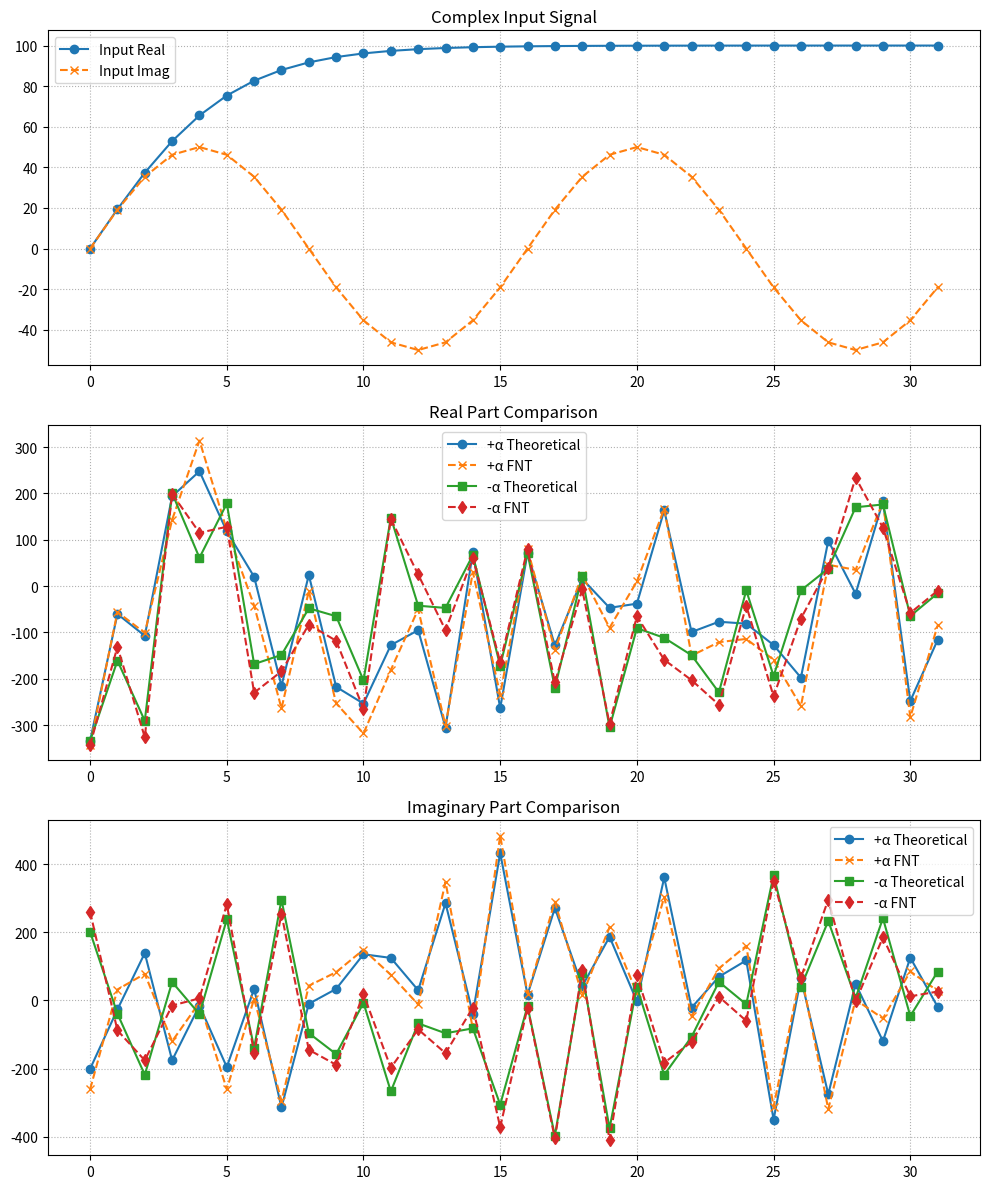

Source code (Python):
# -*- coding: utf-8 -*-
import argparse
import math
import random
import datetime
from pathlib import Path

import numpy as np
try:
    import matplotlib.pyplot as plt
except ImportError:
    plt = None

# --- System Constants ---
M = 2**32 + 1
J = 2**16
N = 32
Q_SCALE_1 = 64.0
Q_SCALE_2 = 32.0  
NUM_PATTERNS = 256
KEY_INC = 1     # base key + KEY_INC * n

def mod_add(a, b): return (a + b) % M
def mod_sub(a, b): return (a - b) % M
def mod_mul(a, b): return (int(a) * int(b)) % M

def complex_to_scc(real, imag):
    r = real.astype(np.int64) % M
    i = imag.astype(np.int64) % M
    
    path1 = (r + (J * i) % M) % M
    path2 = (r - (J * i) % M) % M
    
    return path1, path2
    
def fnt_32(x, root=4):
    X = np.zeros(N, dtype=np.int64)
    for k in range(N):
        for n in range(N):
            wk = pow(int(root), k * n, M)
            X[k] = mod_add(X[k], mod_mul(x[n], wk))
    return X

def ifnt_32_unnormalized(X, root=4):
    inv_root = M - 2**30 
    x = np.zeros(N, dtype=np.int64)
    for k in range(N):
        for n in range(N):
            wk = pow(int(inv_root), k * n, M)
            x[k] = mod_add(x[k], mod_mul(X[n], wk))
    return x 

def generate_chirps(alpha):
    t = np.arange(-16, 16)
    if np.abs(np.sin(alpha)) < 1e-10:
        alpha += 1e-10

    c1 = np.exp(-1j * np.pi * (t**2) * np.tan(alpha / 2))
    A_alpha = np.sqrt((1 - 1j / np.tan(alpha)) / (2 * np.pi))
    c2 = A_alpha * np.exp(1j * np.pi * (t**2) / np.sin(alpha))
    
    c1_r, c1_i = np.round(c1.real * Q_SCALE_1), np.round(c1.imag * Q_SCALE_1)
    c2_r, c2_i = np.round(c2.real * Q_SCALE_2), np.round(c2.imag * Q_SCALE_2)
    
    # 【模擬硬體的 t=0 寫死 Bug】
    # t=0 對應陣列的 index 16
    c1_r[16] = Q_SCALE_1
    c1_i[16] = 0
    c2_r[16] = Q_SCALE_2
    c2_i[16] = 0
    
    c1_p1, c1_p2 = complex_to_scc(c1_r, c1_i)
    c2_p1, c2_p2 = complex_to_scc(c2_r, c2_i)
    C2_p1 = fnt_32(c2_p1)
    C2_p2 = fnt_32(c2_p2)
    return c1_p1, c1_p2, C2_p1, C2_p2, c1_r, c1_i, c2_r, c2_i

# --- 有限體數值解碼 ---
def decode_mod(val, M):
    return val if val < M/2 else val - M

def frft_1d(x_real, x_imag, chirps):
    c1_p1, c1_p2, C2_p1, C2_p2, _, _, _, _ = chirps
    
    x_p1, x_p2 = complex_to_scc(x_real, x_imag)
    
    p1 = np.array([mod_mul(x_p1[i], c1_p1[i]) for i in range(N)])
    p2 = np.array([mod_mul(x_p2[i], c1_p2[i]) for i in range(N)])
    
    P1 = fnt_32(p1)
    P2 = fnt_32(p2)
    
    P1 = np.array([mod_mul(P1[i], C2_p1[i]) for i in range(N)])
    P2 = np.array([mod_mul(P2[i], C2_p2[i]) for i in range(N)])
    
    p1_conv = ifnt_32_unnormalized(P1)
    p2_conv = ifnt_32_unnormalized(P2)
    
    out_p1 = np.array([mod_mul(p1_conv[i], c1_p1[i]) for i in range(N)])
    out_p2 = np.array([mod_mul(p2_conv[i], c1_p2[i]) for i in range(N)])
    
    neg_2_31 = M - 2**31
    neg_2_15 = M - 2**15
    pos_2_15 = 2**15
    inv_32 = M - 2**27 

    K_r = (neg_2_31 * inv_32) % M
    K_i_pos = (neg_2_15 * inv_32) % M
    K_i_neg = (pos_2_15 * inv_32) % M

    real_out = np.zeros(N, dtype=np.int64)
    imag_out = np.zeros(N, dtype=np.int64)
    
    for i in range(N):
        shift = int(np.ceil(np.log2(Q_SCALE_1*Q_SCALE_1*Q_SCALE_2)))

        real_out[i] = mod_add(mod_mul(out_p1[i], K_r), mod_mul(out_p2[i], K_r))
        real_out[i] = decode_mod(real_out[i], M)
        real_out[i] = real_out[i] >> shift

        imag_out[i] = mod_add(mod_mul(out_p1[i], K_i_pos), mod_mul(out_p2[i], K_i_neg))
        imag_out[i] = decode_mod(imag_out[i], M)
        imag_out[i] = imag_out[i] >> shift

    return real_out, imag_out


def frft_1d_debug(x_real, x_imag, chirps):
    """Return all stage intermediates for debug golden dump."""
    c1_p1, c1_p2, C2_p1, C2_p2, c1_r, c1_i, c2_r, c2_i = chirps
    x_p1, x_p2 = complex_to_scc(x_real, x_imag)
    
    # 取出 Chirp 2 在 FNT 之前的 Fermat Field 映射值
    c2_p1_before_fnt, c2_p2_before_fnt = complex_to_scc(c2_r, c2_i)

    p1_mul1 = np.array([mod_mul(x_p1[i], c1_p1[i]) for i in range(N)], dtype=np.int64)
    p2_mul1 = np.array([mod_mul(x_p2[i], c1_p2[i]) for i in range(N)], dtype=np.int64)

    p1_fnt = fnt_32(p1_mul1)
    p2_fnt = fnt_32(p2_mul1)

    p1_mul2 = np.array([mod_mul(p1_fnt[i], C2_p1[i]) for i in range(N)], dtype=np.int64)
    p2_mul2 = np.array([mod_mul(p2_fnt[i], C2_p2[i]) for i in range(N)], dtype=np.int64)

    p1_ifnt = ifnt_32_unnormalized(p1_mul2)
    p2_ifnt = ifnt_32_unnormalized(p2_mul2)

    p1_mul3 = np.array([mod_mul(p1_ifnt[i], c1_p1[i]) for i in range(N)], dtype=np.int64)
    p2_mul3 = np.array([mod_mul(p2_ifnt[i], c1_p2[i]) for i in range(N)], dtype=np.int64)

    neg_2_31 = M - 2**31
    neg_2_15 = M - 2**15
    pos_2_15 = 2**15
    inv_32 = M - 2**27
    
    K_r = (neg_2_31 * inv_32) % M
    K_i_pos = (neg_2_15 * inv_32) % M
    K_i_neg = (pos_2_15 * inv_32) % M

    dout_mul_r_p1 = np.zeros(N, dtype=np.int64)
    dout_mul_r_p2 = np.zeros(N, dtype=np.int64)
    dout_mul_i_p1 = np.zeros(N, dtype=np.int64)
    dout_mul_i_p2 = np.zeros(N, dtype=np.int64)

    dec_real = np.zeros(N, dtype=np.int64)
    dec_imag = np.zeros(N, dtype=np.int64)
    for i in range(N):
        dout_mul_r_p1[i] = mod_mul(p1_mul3[i], K_r)
        dout_mul_r_p2[i] = mod_mul(p2_mul3[i], K_r)
        dout_mul_i_p1[i] = mod_mul(p1_mul3[i], K_i_pos)
        dout_mul_i_p2[i] = mod_mul(p2_mul3[i], K_i_neg)

        dec_real[i] = mod_add(mod_mul(p1_mul3[i], K_r), mod_mul(p2_mul3[i], K_r))
        dec_imag[i] = mod_add(mod_mul(p1_mul3[i], K_i_pos), mod_mul(p2_mul3[i], K_i_neg))

    return {
        "raw_c1_r": c1_r, "raw_c1_i": c1_i,
        "raw_c2_r": c2_r, "raw_c2_i": c2_i,
        "chirp1_path1": c1_p1, "chirp1_path2": c1_p2,
        "chirp2_before_fnt_path1": c2_p1_before_fnt, "chirp2_before_fnt_path2": c2_p2_before_fnt,
        "chirp2_path1": C2_p1, "chirp2_path2": C2_p2,
        "mul1_path1": p1_mul1, "mul1_path2": p2_mul1,
        "fnt_path1": p1_fnt, "fnt_path2": p2_fnt,
        "mul2_path1": p1_mul2, "mul2_path2": p2_mul2,
        "ifnt_path1": p1_ifnt, "ifnt_path2": p2_ifnt,
        "chirp3_path1": c1_p1, "chirp3_path2": c1_p2,
        "mul3_path1": p1_mul3, "mul3_path2": p2_mul3,
        "dout_mul_r_p1": dout_mul_r_p1, "dout_mul_r_p2": dout_mul_r_p2, 
        "dout_mul_i_p1": dout_mul_i_p1, "dout_mul_i_p2": dout_mul_i_p2,
        "dec_real": dec_real, "dec_imag": dec_imag,
    }

def write_hex_lines(path, values, width):
    with open(path, "w") as f:
        for v in values:
            f.write(f"{int(v) & ((1 << (4 * width)) - 1):0{width}x}\n")

def write_stage_hex(path, values):
    with open(path, "w") as f:
        for v in values:
            # 轉換為 dim-1 format: (val - 1) % M
            v_dim1 = (int(v) - 1) % M
            f.write(f"{v_dim1 & 0x1FFFFFFFF:09x}\n")

def write_debug_stages_txt(path, in_words, dbg):
    """Write stage dump in debug_stages.txt-like human-readable format."""
    def bitrev5(x):
            # 5-bit 反轉函式 (用於對齊硬體記憶體位址)
            return int('{:05b}'.format(x)[::-1], 2)
    
    with open(path, "w") as f:
        f.write("// FrFT Debug Stages Log\n")
        f.write(f"// Generated: {datetime.datetime.now().strftime('%Y.%m.%d')}\n")
        f.write("// Format: dim-1 encoding (val - 1) % M and LUT raw hex\n\n")

        def write_block(title, arr):
            f.write(f"[{title}]\n")
            for i, v in enumerate(arr):
                v_dim1 = (int(v) - 1) % M
                vv = v_dim1 & 0x1FFFFFFFF
                f.write(f"  idx {i:2d}: {vv:09x} (dim-1: {v_dim1:<10d} | raw: {int(v)})\n")
            f.write("\n")

        def write_block_br(title, arr):
            f.write(f"[{title} (Bit-Reversed Order mapping to RAM Addr)]\n")
            for i in range(32):
                br_idx = bitrev5(i)
                v = arr[br_idx]
                v_dim1 = (int(v) - 1) % M
                vv = v_dim1 & 0x1FFFFFFFF
                f.write(f"  RAM Addr {i:2d} (logical {br_idx:2d}): {vv:09x} (dim-1: {v_dim1:<10d})\n")
            f.write("\n")

        # 寫出 LUT 格式的 16-bit 拼接值 (不分 path)
        f.write("=== LUT RAW DATA DEBUG (For IO/LUT Interface) ===\n")
        f.write("[LUT_Chirp13_Raw]\n")
        for i in range(N):
            r = int(dbg["raw_c1_r"][i]) & 0xFF
            im = int(dbg["raw_c1_i"][i]) & 0xFF
            val_16b = (im << 8) | r
            f.write(f"  t={i-16:3d} (idx {i:2d}): {val_16b:04x} (real={r:02x}, imag={im:02x})\n")
        f.write("\n")
        
        f.write("[LUT_Chirp2_Raw]\n")
        for i in range(N):
            r = int(dbg["raw_c2_r"][i]) & 0xFF
            im = int(dbg["raw_c2_i"][i]) & 0xFF
            val_16b = (im << 8) | r
            f.write(f"  t={i-16:3d} (idx {i:2d}): {val_16b:04x} (real={r:02x}, imag={im:02x})\n")
        f.write("\n")

        f.write("=== PATH1 DEBUG (Internal Core Data in dim-1) ===\n")
        input_ferm_path1 = []
        for w in in_words:
            real8 = w & 0xFF
            imag8 = (w >> 8) & 0xFF
            r = real8 if real8 < 0x80 else real8 - 0x100
            im = imag8 if imag8 < 0x80 else imag8 - 0x100
            input_ferm_path1.append((r + (J * im)) % M)
            
        write_block("Input_Fermat", input_ferm_path1)
        write_block("Chirp1_Fermat", dbg["chirp1_path1"])
        
        write_block("S_LDCP (Chirp 2 Before FNT in RAM)", dbg["chirp2_before_fnt_path1"])
        write_block_br("S_CFNT_BR (Chirp 2 After FNT in RAM)", dbg["chirp2_path1"])
        
        write_block("S_MUL1", dbg["mul1_path1"])
        write_block_br("S_FFNT_BR", dbg["fnt_path1"])
        write_block_br("S_MUL2_BR", dbg["mul2_path1"])
        write_block("S_IFNT", dbg["ifnt_path1"])
        write_block("Chirp3_Fermat", dbg["chirp3_path1"])
        write_block("S_MUL3", dbg["mul3_path1"])

        f.write("=== PATH2 DEBUG (Internal Core Data in dim-1) ===\n")
        input_ferm_path2 = []
        for w in in_words:
            real8 = w & 0xFF
            imag8 = (w >> 8) & 0xFF
            r = real8 if real8 < 0x80 else real8 - 0x100
            im = imag8 if imag8 < 0x80 else imag8 - 0x100
            input_ferm_path2.append((r - (J * im)) % M)
            
        write_block("Input_Fermat", input_ferm_path2)
        write_block("Chirp1_Fermat", dbg["chirp1_path2"])
        
        write_block("S_LDCP (Chirp 2 Before FNT in RAM)", dbg["chirp2_before_fnt_path2"])
        write_block_br("S_CFNT_BR (Chirp 2 After FNT in RAM)", dbg["chirp2_path2"])
        
        write_block("S_MUL1", dbg["mul1_path2"])
        write_block_br("S_FFNT_BR", dbg["fnt_path2"])
        write_block_br("S_MUL2_BR", dbg["mul2_path2"])
        write_block("S_IFNT", dbg["ifnt_path2"])
        write_block("Chirp3_Fermat", dbg["chirp3_path2"])
        write_block("S_MUL3", dbg["mul3_path2"])

        f.write("=== DECODE S_DOUT DEBUG (Path1 + Path2 Combinations) ===\n")
        f.write("// P1_R: mul_out_1 in Real Decode Cycle (p1_mul3 * REAL_PATH1_SCALE)\n")
        f.write("// P2_R: mul_out_1 in Real Decode Cycle (p2_mul3 * REAL_PATH2_SCALE)\n")
        f.write("// P1_I: mul_out_1 in Imag Decode Cycle (p1_mul3 * IMAG_PATH1_SCALE)\n")
        f.write("// P2_I: mul_out_1 in Imag Decode Cycle (p2_mul3 * IMAG_PATH2_SCALE)\n\n")

        write_block("S_DOUT_P1_Real_Mul", dbg["dout_mul_r_p1"])
        write_block("S_DOUT_P2_Real_Mul", dbg["dout_mul_r_p2"])
        write_block("S_DOUT_P1_Imag_Mul", dbg["dout_mul_i_p1"])
        write_block("S_DOUT_P2_Imag_Mul", dbg["dout_mul_i_p2"])

        write_block("S_DEC_REAL_SUM", dbg["dec_real"])
        write_block("S_DEC_IMAG_SUM", dbg["dec_imag"])

def gen_tb_gt_from_sim(alpha_arg, outdir, key_arg=None, random_alpha=False, seed=None, dump_stages=False):
    if seed is not None:
        random.seed(seed)

    outdir = Path(outdir)
    outdir.mkdir(parents=True, exist_ok=True)

    all_in_words = []
    all_out_words = []
    all_keys = []
    all_out_float = []

    for p in range(NUM_PATTERNS):
        # 每組產生不同的 Key 與 Alpha
        if random_alpha:
            margin = 1e-3
            alpha = random.uniform(margin, math.pi - margin)
            key = int(round((alpha / math.pi) * 128.0)) & 0xFF
        else:
            base_key = key_arg if key_arg is not None else int(round((alpha_arg / math.pi) * 128.0)) & 0xFF
            key = (base_key + p * KEY_INC) % 256 # 刻意錯開 Key
            if key == 0: key = 1 # 避免 0 產生奇異值
            alpha = key * math.pi / 128.0

        all_keys.append(key)

        # 刻意讓每組的輸入資料都不一樣
        in_words = []
        for k in range(32):
            real8 = (k + p * 17) & 0xFF
            imag8 = (0xFF - k - p * 11) & 0xFF
            in_words.append((imag8 << 8) | real8) 

        all_in_words.extend(in_words)

        x_real = np.array([((w & 0xFF) if (w & 0x80) == 0 else (w & 0xFF) - 256) for w in in_words], dtype=np.int64)
        x_imag = np.array([(((w >> 8) & 0xFF) if ((w >> 15) & 1) == 0 else ((w >> 8) & 0xFF) - 256) for w in in_words], dtype=np.int64)

        chirps = generate_chirps(alpha)
        out_r, out_i = frft_1d(x_real, x_imag, chirps)

        # 【重點】只針對第 0 組 (第一組) 產生 Debug Stages
        if p == 0 and dump_stages:
            dbg = frft_1d_debug(x_real, x_imag, chirps)
            # stage_dir = outdir / "stages"
            # stage_dir.mkdir(parents=True, exist_ok=True)
            # stage_keys = [k for k in dbg.keys() if "raw" not in k]
            # for name in stage_keys:
            #     write_stage_hex(stage_dir / f"{name}.hex", dbg[name])
            write_debug_stages_txt(outdir / "debug_stages.txt", in_words, dbg)

        out_words = []
        for i in range(32):
            r_raw = int(out_r[i])
            i_raw = int(out_i[i])
            r16 = r_raw & 0xFFFF
            i16 = i_raw & 0xFFFF
            out_words.append((i16 << 16) | r16)
            all_out_float.append((float(r_raw), float(i_raw)))
            
        all_out_words.extend(out_words)

    # 將 5 組資料一次性寫入同一個檔案
    write_hex_lines(outdir / "input_words_32.hex", all_in_words, 4)
    write_hex_lines(outdir / "output_words_32.hex", all_out_words, 8)
    write_hex_lines(outdir / "key.hex", all_keys, 2)
    
    with open(outdir / "output_float_32.txt", "w") as f:
        for rr, ii in all_out_float:
            f.write(f"{rr:.6f} {ii:.6f}\n")

    print(f"Generated {NUM_PATTERNS} patterns GT at: {outdir}")
    if dump_stages:
        print("Generated debug_stages.txt for Pattern 0")

if __name__ == "__main__":
    ap = argparse.ArgumentParser()
    ap.add_argument("--gen-gt", action="store_true", help="Generate TB GT files from sim model and exit.")
    ap.add_argument("--alpha", type=float, default=np.pi * 0.7)
    ap.add_argument("--key", type=int, default=None)
    ap.add_argument("--random-alpha", action="store_true")
    ap.add_argument("--seed", type=int, default=None)
    ap.add_argument("--outdir", type=str, default="pattern/gt_2path")
    ap.add_argument("--dump-stages", action="store_true")
    args = ap.parse_args()

    if args.key is not None:
        args.alpha = args.key * np.pi / 128.0

    if args.gen_gt:
        gen_tb_gt_from_sim(
            alpha_arg=args.alpha,
            outdir=args.outdir,
            key_arg=args.key,
            random_alpha=args.random_alpha,
            seed=args.seed,
            dump_stages=args.dump_stages
        )
        raise SystemExit(0)

    if plt is None:
        print("matplotlib is not installed. Use --gen-gt mode or install matplotlib.")
        raise SystemExit(1)

    print("--- Starting 1D FrFT Verification (Complex Input) ---")
    
    alpha_param = args.alpha
    
    t_n = np.arange(32)
    real_part = 100 * np.tanh(2 * np.pi * t_n / 32)
    imag_part = 50 * np.sin(4 * np.pi * t_n / 32)  
    
    x_float = real_part + 1j * imag_part
    x_int_real = np.round(x_float.real).astype(np.int64)
    x_int_imag = np.round(x_float.imag).astype(np.int64)
    
    def theoretical_frft_1d(x, alpha):
        N = len(x)
        t = np.arange(-N//2, N//2) 
        if np.abs(np.sin(alpha)) < 1e-10:
            alpha += 1e-10
        c1 = np.exp(-1j * np.pi * (t**2) * np.tan(alpha / 2))
        A_alpha = np.sqrt((1 - 1j / np.tan(alpha)) / (2 * np.pi))
        c2 = A_alpha * np.exp(1j * np.pi * (t**2) / np.sin(alpha))
        x_c1 = x * c1
        conv_res = np.fft.ifft(np.fft.fft(x_c1) * np.fft.fft(c2))
        return conv_res * c1

    float_result_pos = theoretical_frft_1d(x_float, alpha_param)
    float_result_neg = theoretical_frft_1d(x_float, -alpha_param)
    
    chirps_pos = generate_chirps(alpha_param)
    fnt_r_pos, fnt_i_pos = frft_1d(x_int_real, x_int_imag, chirps_pos)
    
    chirps_neg = generate_chirps(-alpha_param)
    fnt_r_neg, fnt_i_neg = frft_1d(x_int_real, x_int_imag, chirps_neg)
    
    def recover_complex(fnt_r, fnt_i):
        fnt_r_decoded = np.array([v for v in fnt_r], dtype=float)
        fnt_i_decoded = np.array([v for v in fnt_i], dtype=float)
        return fnt_r_decoded + 1j * fnt_i_decoded
    
    fnt_complex_pos = recover_complex(fnt_r_pos, fnt_i_pos)
    fnt_complex_neg = recover_complex(fnt_r_neg, fnt_i_neg)
    
    error_pos = np.abs(float_result_pos - fnt_complex_pos)
    error_neg = np.abs(float_result_neg - fnt_complex_neg)
    
    print("\n--- +alpha ---")
    print(f"MSE: {np.mean(error_pos**2):.6f}")
    print(f"Max Error: {np.max(error_pos):.6f}")
    
    print("\n--- -alpha ---")
    print(f"MSE: {np.mean(error_neg**2):.6f}")
    print(f"Max Error: {np.max(error_neg):.6f}")
    
    fig, axes = plt.subplots(3, 1, figsize=(10, 12))
    
    axes[0].plot(t_n, x_float.real, label="Input Real", marker='o')
    axes[0].plot(t_n, x_float.imag, label="Input Imag", marker='x', linestyle='--')
    axes[0].set_title("Complex Input Signal")
    axes[0].legend()
    axes[0].grid(True, linestyle=':')
    
    axes[1].plot(t_n, float_result_pos.real, label="+α Theoretical", marker='o')
    axes[1].plot(t_n, fnt_complex_pos.real, '--', label="+α FNT", marker='x')
    axes[1].plot(t_n, float_result_neg.real, label="-α Theoretical", marker='s')
    axes[1].plot(t_n, fnt_complex_neg.real, '--', label="-α FNT", marker='d')
    axes[1].set_title("Real Part Comparison")
    axes[1].legend()
    axes[1].grid(True, linestyle=':')
    
    axes[2].plot(t_n, float_result_pos.imag, label="+α Theoretical", marker='o')
    axes[2].plot(t_n, fnt_complex_pos.imag, '--', label="+α FNT", marker='x')
    axes[2].plot(t_n, float_result_neg.imag, label="-α Theoretical", marker='s')
    axes[2].plot(t_n, fnt_complex_neg.imag, '--', label="-α FNT", marker='d')
    axes[2].set_title("Imaginary Part Comparison")
    axes[2].legend()
    axes[2].grid(True, linestyle=':')
    
    plt.tight_layout()
    plt.show()
